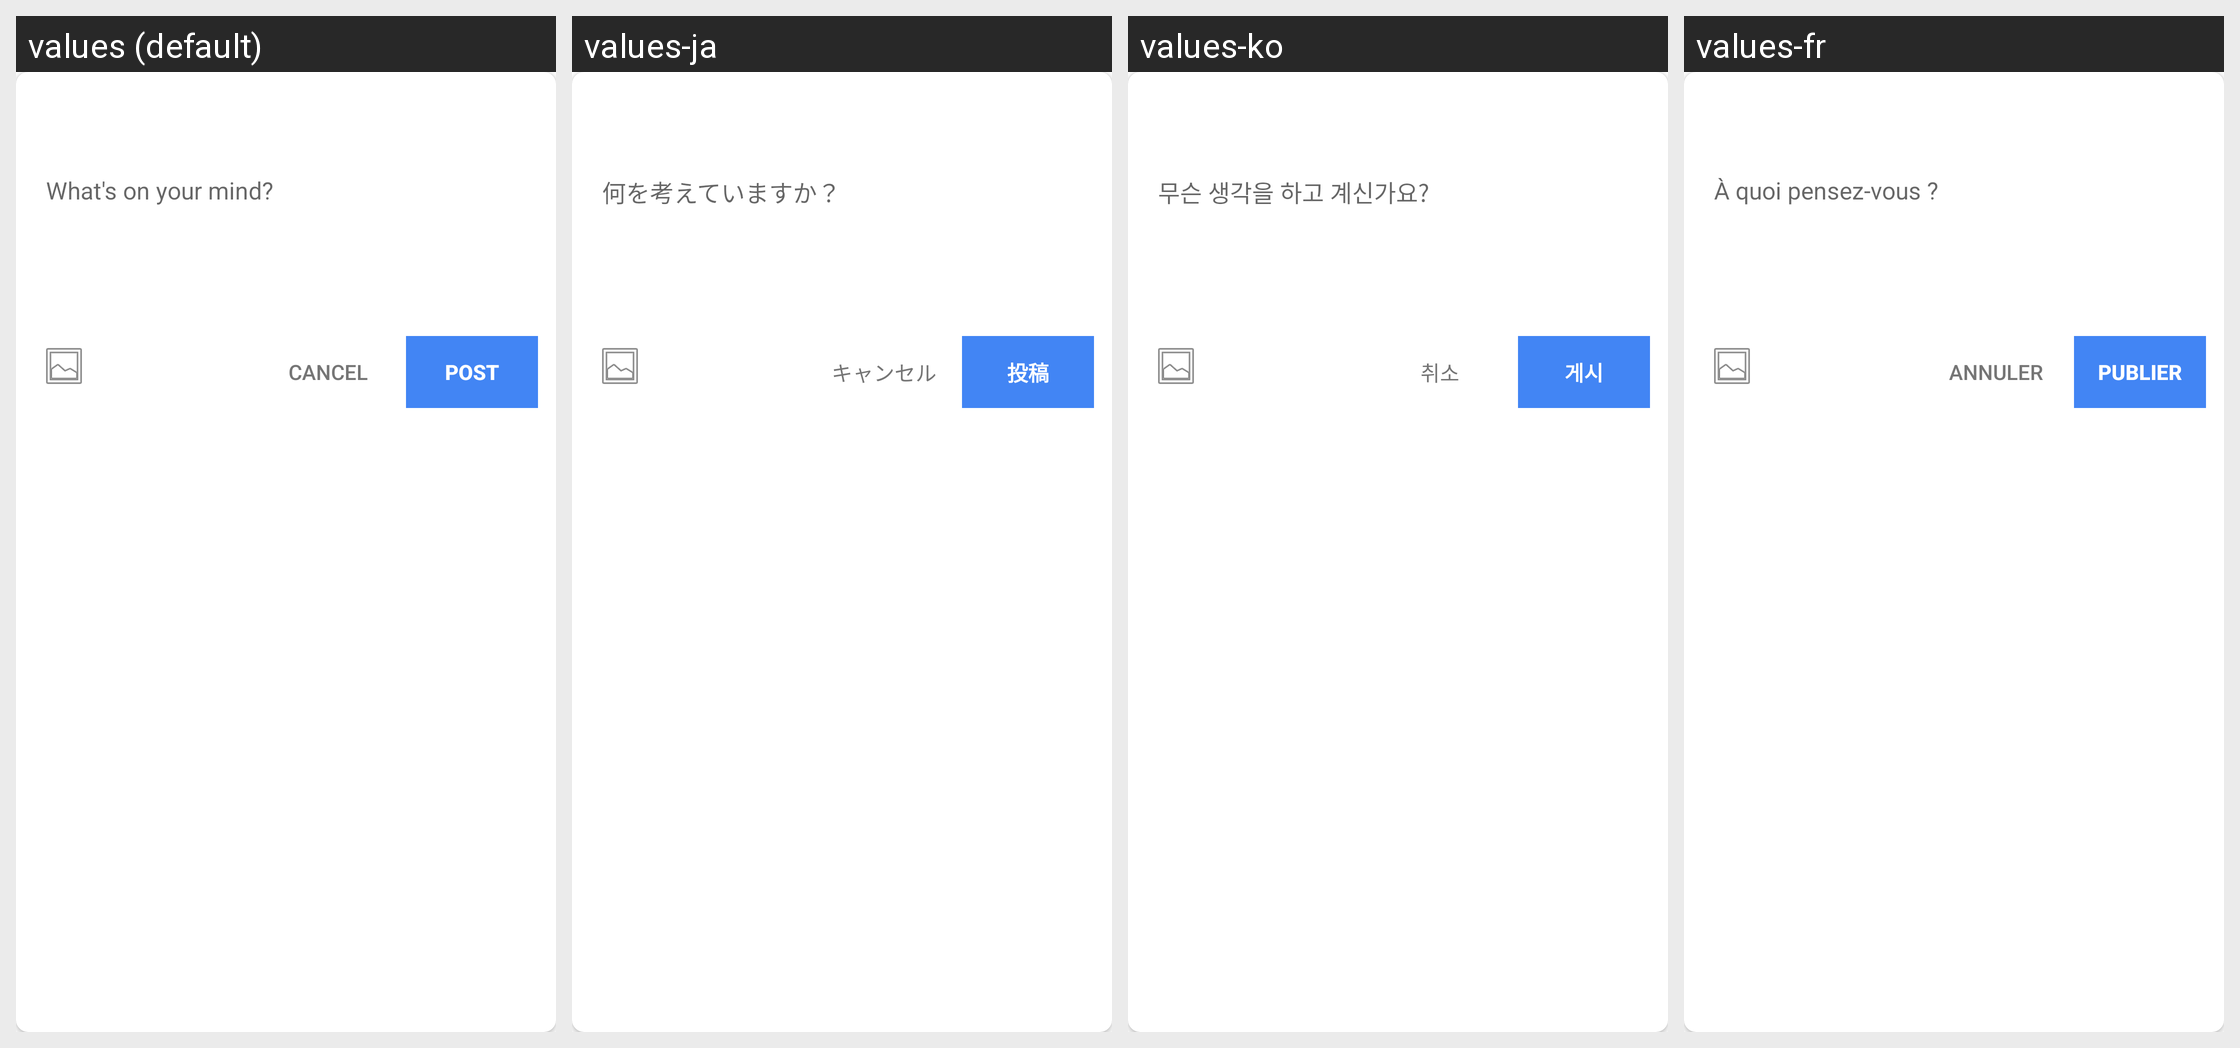

Locale-by-locale string values for the Android screen shown in this grid:
Android screen res/layout/feed_post_create_form.xml rendered under 4 locales, left to right: values (default), values-ja, values-ko, values-fr. Device: Nexus 5 (rendered at 1080×1920; each locale shown at half size, 540×960, under a caption strip naming it); theme Theme.Fastcommentsexamplesimple.
Other locales in the repository, not shown: values-de, values-es, values-it, values-pl, values-pt, values-ro, values-ru, values-sv, values-tr.
Strings drawn on this screen, with the default value and each locale's value (text and hints the layout hard-codes, and strings that could not be matched under every locale, appear in the picture but are not listed):

create_post_hint
  values: What's on your mind?
  values-ja: 何を考えていますか？
  values-ko: 무슨 생각을 하고 계신가요?
  values-fr: À quoi pensez-vous ?

cancel
  values: Cancel
  values-ja: キャンセル
  values-ko: 취소
  values-fr: Annuler

post
  values: Post
  values-ja: 投稿
  values-ko: 게시
  values-fr: Publier
